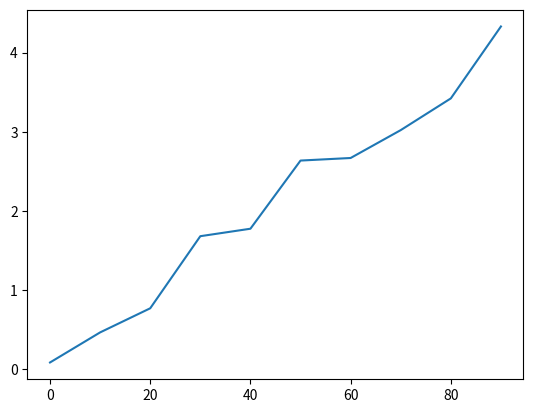
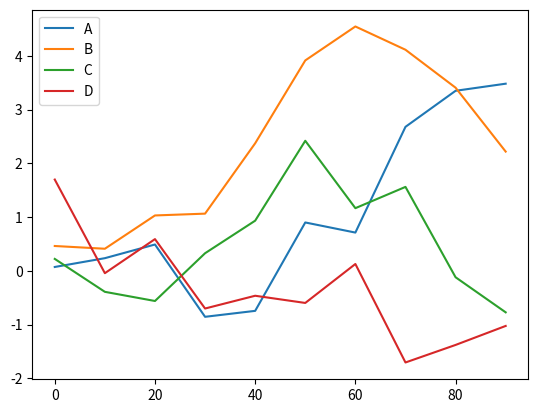

The matplotlib source for these figures, in order:
#line plots

import pandas as pd
import numpy as np
import matplotlib.pyplot as plt

s = pd.Series(np.random.rand(10).cumsum(), index=np.arange(0,100,10))
s.plot()


# dataframe plot

df = pd.DataFrame(np.random.randn(10,4).cumsum(0),columns=['A','B','C','D'], index=np.arange(0,100,10))
df.plot()

plt.show()

